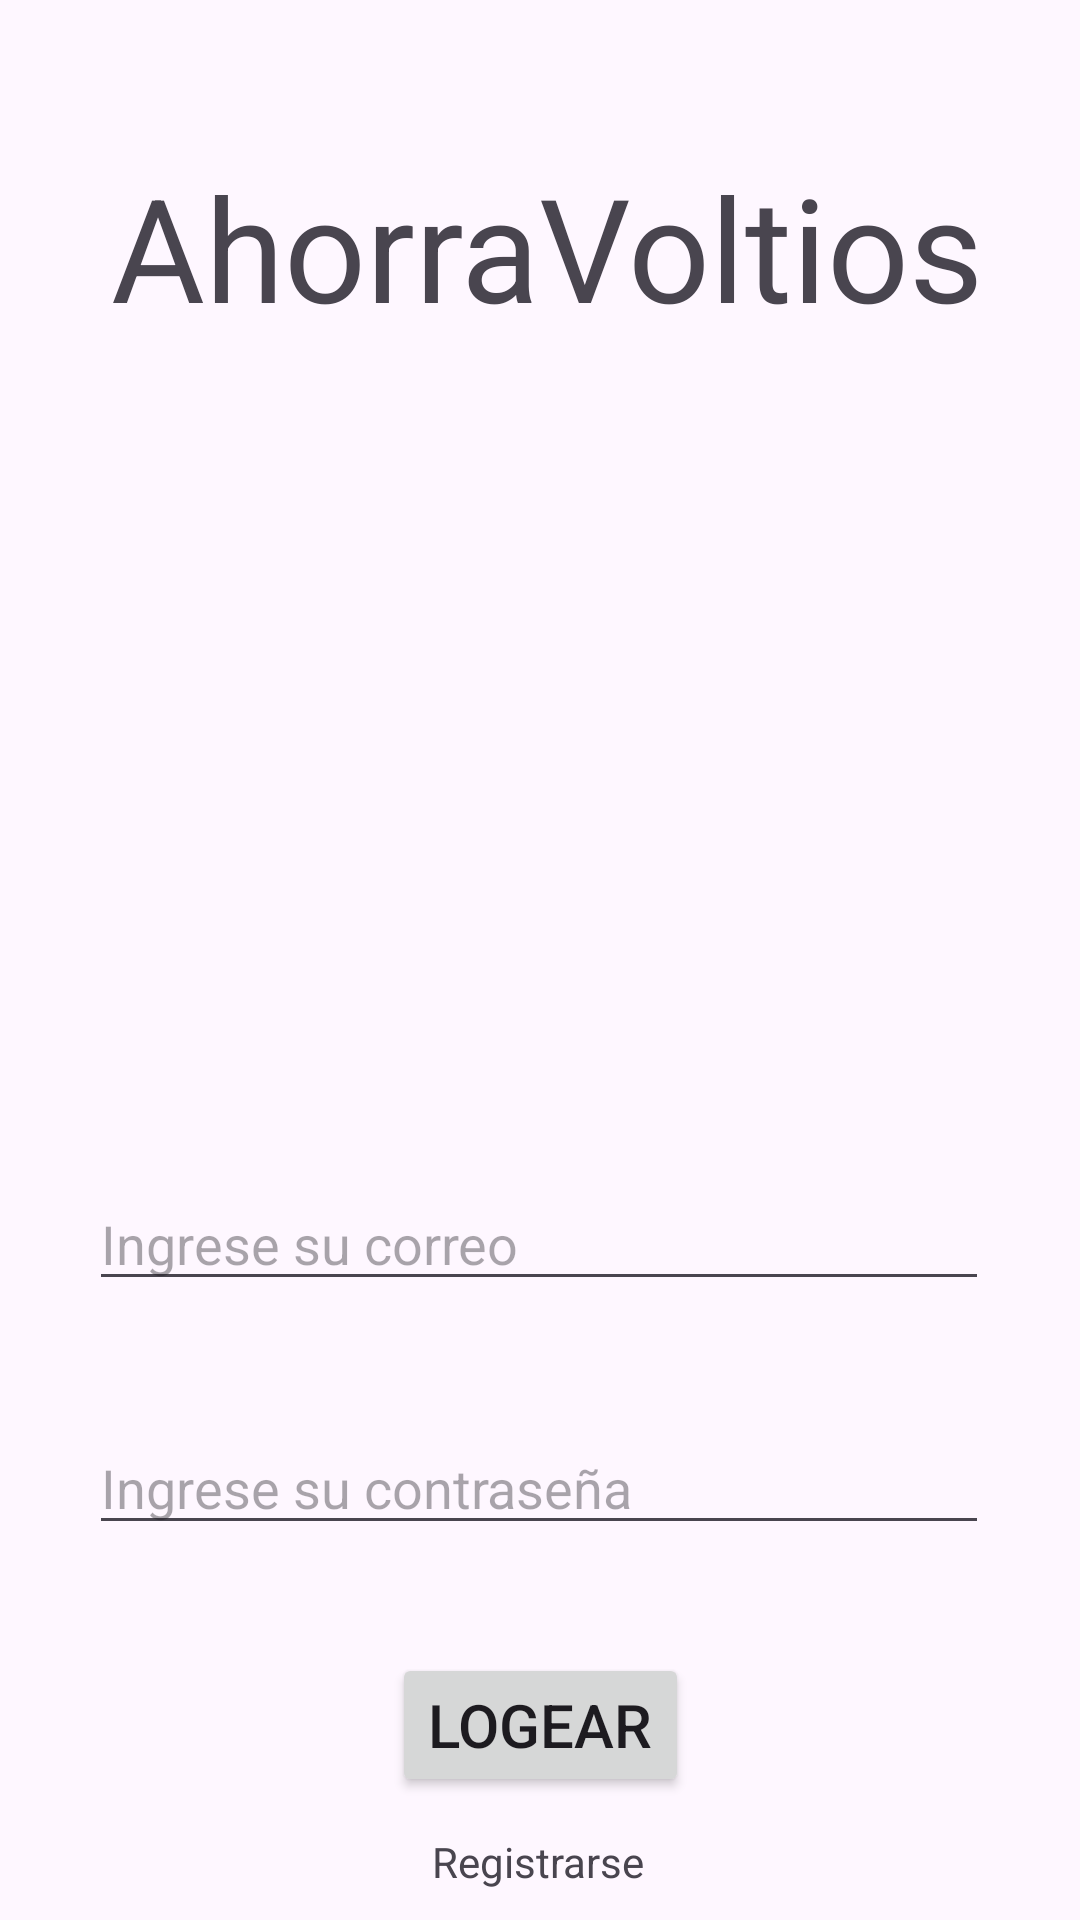

The Android layout XML behind this screen, and the referenced resources:
<!-- AndroidManifest.xml: application theme Theme.AhorraVoltio -->
<!-- res/layout/activity_pantalla_login.xml -->
<?xml version="1.0" encoding="utf-8"?>
<androidx.constraintlayout.widget.ConstraintLayout xmlns:android="http://schemas.android.com/apk/res/android"
    xmlns:app="http://schemas.android.com/apk/res-auto"
    xmlns:tools="http://schemas.android.com/tools"
    android:layout_width="match_parent"
    android:layout_height="match_parent"
    tools:context=".PantallaLogin">

    <TextView
        android:id="@+id/textView6"
        android:layout_width="wrap_content"
        android:layout_height="wrap_content"
        android:layout_marginTop="50dp"
        android:text="AhorraVoltios"
        android:textSize="48sp"
        app:layout_constraintEnd_toEndOf="parent"
        app:layout_constraintHorizontal_bias="0.533"
        app:layout_constraintStart_toStartOf="parent"
        app:layout_constraintTop_toTopOf="parent" />

    <EditText
        android:id="@+id/txtCorreo"
        android:layout_width="300dp"
        android:layout_height="wrap_content"
        android:layout_marginTop="56dp"
        android:ems="10"
        android:hint="Ingrese su correo"
        android:inputType="textEmailAddress"
        app:layout_constraintEnd_toEndOf="parent"
        app:layout_constraintHorizontal_bias="0.497"
        app:layout_constraintStart_toStartOf="parent"
        app:layout_constraintTop_toBottomOf="@+id/imageView4" />

    <EditText
        android:id="@+id/txtPassword"
        android:layout_width="300dp"
        android:layout_height="wrap_content"
        android:layout_marginTop="40dp"
        android:ems="10"
        android:hint="Ingrese su contraseña"
        android:inputType="textPassword"
        app:layout_constraintEnd_toEndOf="parent"
        app:layout_constraintHorizontal_bias="0.495"
        app:layout_constraintStart_toStartOf="parent"
        app:layout_constraintTop_toBottomOf="@+id/txtCorreo" />

    <Button
        android:id="@+id/btnLogear"
        android:layout_width="wrap_content"
        android:layout_height="wrap_content"
        android:layout_marginTop="36dp"
        android:text="Logear"
        android:textSize="20sp"
        app:layout_constraintEnd_toEndOf="parent"
        app:layout_constraintStart_toStartOf="parent"
        app:layout_constraintTop_toBottomOf="@+id/txtPassword" />

    <TextView
        android:id="@+id/txvRegistrarse"
        android:layout_width="wrap_content"
        android:layout_height="wrap_content"
        android:layout_marginTop="12dp"
        android:text="Registrarse"
        app:layout_constraintEnd_toEndOf="parent"
        app:layout_constraintHorizontal_bias="0.498"
        app:layout_constraintStart_toStartOf="parent"
        app:layout_constraintTop_toBottomOf="@+id/btnLogear" />

    <ImageView
        android:id="@+id/imageView4"
        android:layout_width="262dp"
        android:layout_height="166dp"
        android:layout_marginTop="56dp"
        app:layout_constraintEnd_toEndOf="parent"
        app:layout_constraintHorizontal_bias="0.497"
        app:layout_constraintStart_toStartOf="parent"
        app:layout_constraintTop_toBottomOf="@+id/textView6"
        app:srcCompat="@drawable/ahorro5" />

</androidx.constraintlayout.widget.ConstraintLayout>
<!-- resources referenced by this layout -->
<resources>
  <style name="Theme.AhorraVoltio" parent="Base.Theme.AhorraVoltio" />
  <style name="Base.Theme.AhorraVoltio" parent="Theme.Material3.DayNight.NoActionBar">
          
          
      </style>
</resources>
